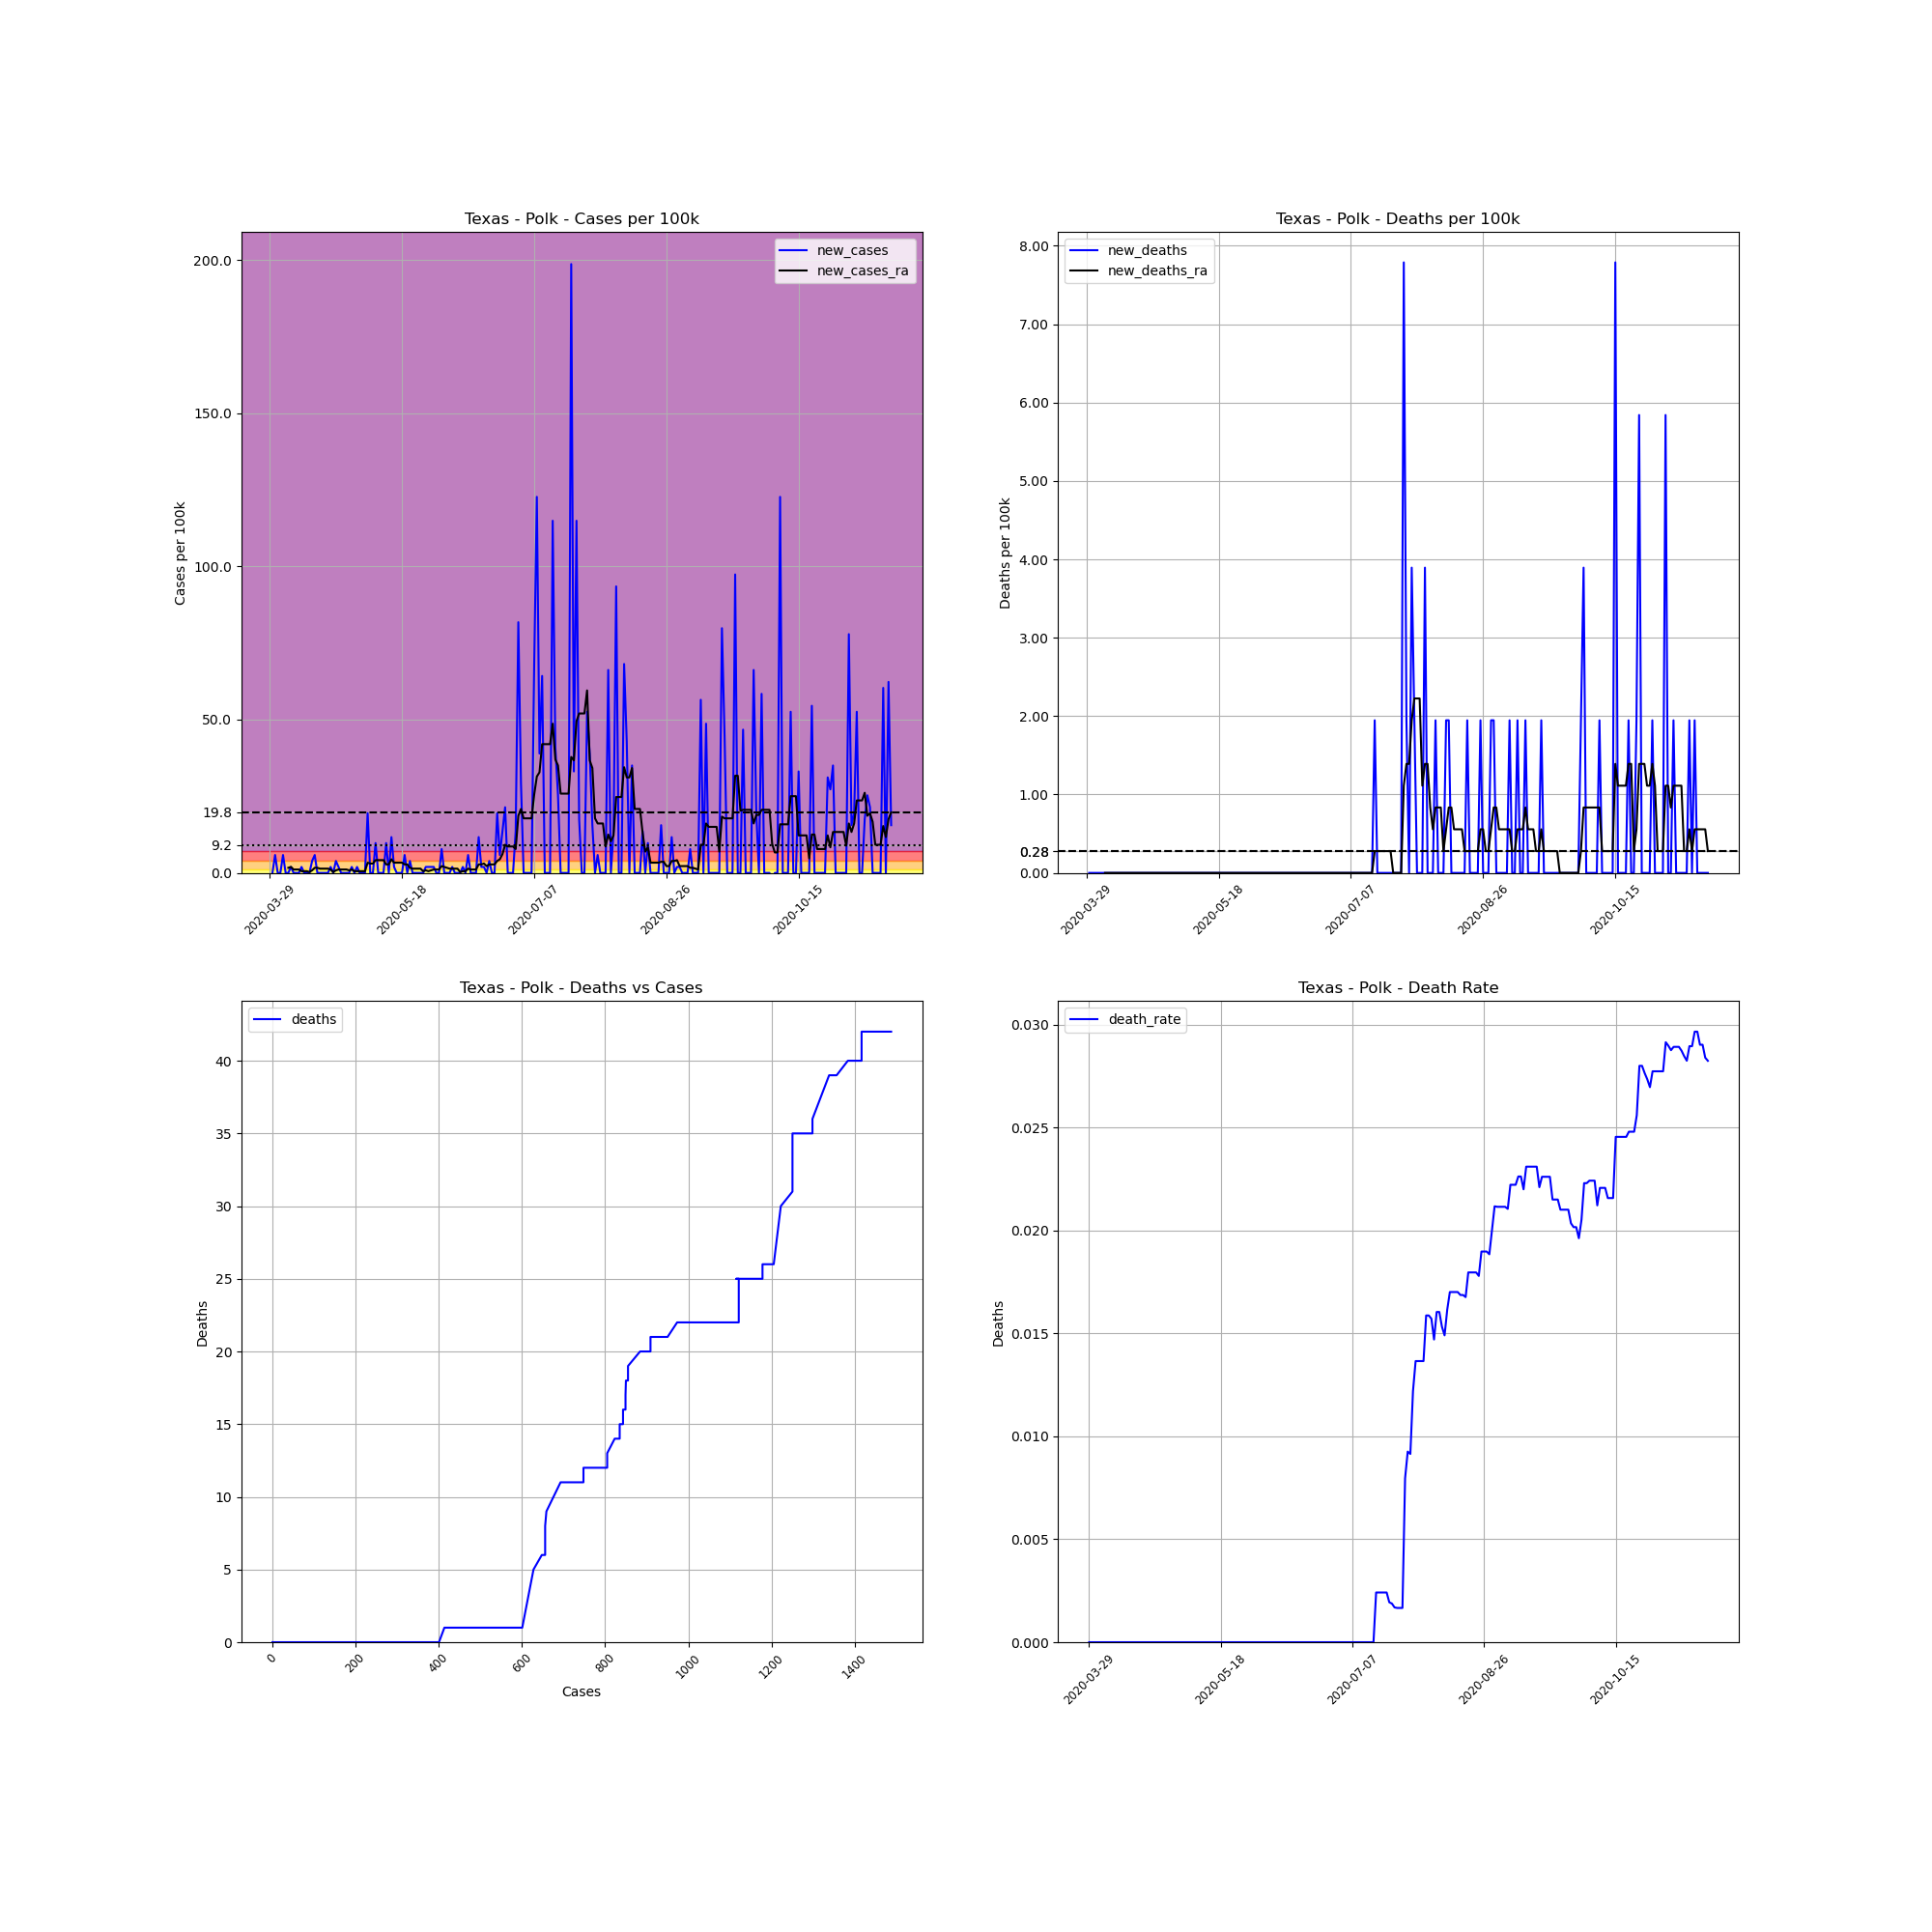

The data file committed next to this chart (first rows):
, date, county, state, fips, cases, deaths, COUNTY, STNAME, CTYNAME, POPESTIMATE2019, cases_per_100k, deaths_per_100k, death_rate, new_cases, new_deaths, new_cases_ra, new_deaths_ra
472632, 2020-03-29, Polk, Texas, 48373, 1, 0, 373, Texas, Polk, 51353, 1.947, 0.0, 0.0, , , , 
472633, 2020-03-30, Polk, Texas, 48373, 1, 0, 373, Texas, Polk, 51353, 1.947, 0.0, 0.0, 0.0, 0.0, , 
472634, 2020-03-31, Polk, Texas, 48373, 4, 0, 373, Texas, Polk, 51353, 7.789, 0.0, 0.0, 5.842, 0.0, , 
472635, 2020-04-01, Polk, Texas, 48373, 4, 0, 373, Texas, Polk, 51353, 7.789, 0.0, 0.0, 0.0, 0.0, , 
472636, 2020-04-02, Polk, Texas, 48373, 4, 0, 373, Texas, Polk, 51353, 7.789, 0.0, 0.0, 0.0, 0.0, , 
472637, 2020-04-03, Polk, Texas, 48373, 7, 0, 373, Texas, Polk, 51353, 13.63, 0.0, 0.0, 5.842, 0.0, , 
472638, 2020-04-04, Polk, Texas, 48373, 7, 0, 373, Texas, Polk, 51353, 13.63, 0.0, 0.0, 0.0, 0.0, , 
472639, 2020-04-05, Polk, Texas, 48373, 7, 0, 373, Texas, Polk, 51353, 13.63, 0.0, 0.0, 0.0, 0.0, 1.669, 0.0
472640, 2020-04-06, Polk, Texas, 48373, 8, 0, 373, Texas, Polk, 51353, 15.58, 0.0, 0.0, 1.947, 0.0, 1.947, 0.0
472641, 2020-04-07, Polk, Texas, 48373, 8, 0, 373, Texas, Polk, 51353, 15.58, 0.0, 0.0, 0.0, 0.0, 1.113, 0.0
472642, 2020-04-08, Polk, Texas, 48373, 8, 0, 373, Texas, Polk, 51353, 15.58, 0.0, 0.0, 0.0, 0.0, 1.113, 0.0
472643, 2020-04-09, Polk, Texas, 48373, 8, 0, 373, Texas, Polk, 51353, 15.58, 0.0, 0.0, 0.0, 0.0, 1.113, 0.0
472644, 2020-04-10, Polk, Texas, 48373, 9, 0, 373, Texas, Polk, 51353, 17.53, 0.0, 0.0, 1.947, 0.0, 0.5564, 0.0
472645, 2020-04-11, Polk, Texas, 48373, 9, 0, 373, Texas, Polk, 51353, 17.53, 0.0, 0.0, 0.0, 0.0, 0.5564, 0.0
472646, 2020-04-12, Polk, Texas, 48373, 9, 0, 373, Texas, Polk, 51353, 17.53, 0.0, 0.0, 0.0, 0.0, 0.5564, 0.0
472647, 2020-04-13, Polk, Texas, 48373, 9, 0, 373, Texas, Polk, 51353, 17.53, 0.0, 0.0, 0.0, 0.0, 0.2782, 0.0
472648, 2020-04-14, Polk, Texas, 48373, 11, 0, 373, Texas, Polk, 51353, 21.42, 0.0, 0.0, 3.895, 0.0, 0.8346, 0.0
472649, 2020-04-15, Polk, Texas, 48373, 14, 0, 373, Texas, Polk, 51353, 27.26, 0.0, 0.0, 5.842, 0.0, 1.669, 0.0
472650, 2020-04-16, Polk, Texas, 48373, 14, 0, 373, Texas, Polk, 51353, 27.26, 0.0, 0.0, 0.0, 0.0, 1.669, 0.0
472651, 2020-04-17, Polk, Texas, 48373, 14, 0, 373, Texas, Polk, 51353, 27.26, 0.0, 0.0, 0.0, 0.0, 1.391, 0.0
472652, 2020-04-18, Polk, Texas, 48373, 14, 0, 373, Texas, Polk, 51353, 27.26, 0.0, 0.0, 0.0, 0.0, 1.391, 0.0
472653, 2020-04-19, Polk, Texas, 48373, 14, 0, 373, Texas, Polk, 51353, 27.26, 0.0, 0.0, 0.0, 0.0, 1.391, 0.0
472654, 2020-04-20, Polk, Texas, 48373, 14, 0, 373, Texas, Polk, 51353, 27.26, 0.0, 0.0, 0.0, 0.0, 1.391, 0.0
472655, 2020-04-21, Polk, Texas, 48373, 15, 0, 373, Texas, Polk, 51353, 29.21, 0.0, 0.0, 1.947, 0.0, 1.113, 0.0
472656, 2020-04-22, Polk, Texas, 48373, 15, 0, 373, Texas, Polk, 51353, 29.21, 0.0, 0.0, 0.0, 0.0, 0.2782, 0.0
472657, 2020-04-23, Polk, Texas, 48373, 17, 0, 373, Texas, Polk, 51353, 33.1, 0.0, 0.0, 3.895, 0.0, 0.8346, 0.0
472658, 2020-04-24, Polk, Texas, 48373, 18, 0, 373, Texas, Polk, 51353, 35.05, 0.0, 0.0, 1.947, 0.0, 1.113, 0.0
472659, 2020-04-25, Polk, Texas, 48373, 18, 0, 373, Texas, Polk, 51353, 35.05, 0.0, 0.0, 0.0, 0.0, 1.113, 0.0
472660, 2020-04-26, Polk, Texas, 48373, 18, 0, 373, Texas, Polk, 51353, 35.05, 0.0, 0.0, 0.0, 0.0, 1.113, 0.0
472661, 2020-04-27, Polk, Texas, 48373, 18, 0, 373, Texas, Polk, 51353, 35.05, 0.0, 0.0, 0.0, 0.0, 1.113, 0.0
472662, 2020-04-28, Polk, Texas, 48373, 18, 0, 373, Texas, Polk, 51353, 35.05, 0.0, 0.0, 0.0, 0.0, 0.8346, 0.0
472663, 2020-04-29, Polk, Texas, 48373, 19, 0, 373, Texas, Polk, 51353, 37, 0.0, 0.0, 1.947, 0.0, 1.113, 0.0
472664, 2020-04-30, Polk, Texas, 48373, 19, 0, 373, Texas, Polk, 51353, 37, 0.0, 0.0, 0.0, 0.0, 0.5564, 0.0
472665, 2020-05-01, Polk, Texas, 48373, 20, 0, 373, Texas, Polk, 51353, 38.95, 0.0, 0.0, 1.947, 0.0, 0.5564, 0.0
472666, 2020-05-02, Polk, Texas, 48373, 20, 0, 373, Texas, Polk, 51353, 38.95, 0.0, 0.0, 0.0, 0.0, 0.5564, 0.0
472667, 2020-05-03, Polk, Texas, 48373, 20, 0, 373, Texas, Polk, 51353, 38.95, 0.0, 0.0, 0.0, 0.0, 0.5564, 0.0
472668, 2020-05-04, Polk, Texas, 48373, 20, 0, 373, Texas, Polk, 51353, 38.95, 0.0, 0.0, 0.0, 0.0, 0.5564, 0.0
472669, 2020-05-05, Polk, Texas, 48373, 30, 0, 373, Texas, Polk, 51353, 58.42, 0.0, 0.0, 19.47, 0.0, 3.338, 0.0
472670, 2020-05-06, Polk, Texas, 48373, 30, 0, 373, Texas, Polk, 51353, 58.42, 0.0, 0.0, 0.0, 0.0, 3.06, 0.0
472671, 2020-05-07, Polk, Texas, 48373, 30, 0, 373, Texas, Polk, 51353, 58.42, 0.0, 0.0, 0.0, 0.0, 3.06, 0.0
472672, 2020-05-08, Polk, Texas, 48373, 35, 0, 373, Texas, Polk, 51353, 68.16, 0.0, 0.0, 9.737, 0.0, 4.173, 0.0
472673, 2020-05-09, Polk, Texas, 48373, 35, 0, 373, Texas, Polk, 51353, 68.16, 0.0, 0.0, 0.0, 0.0, 4.173, 0.0
472674, 2020-05-10, Polk, Texas, 48373, 35, 0, 373, Texas, Polk, 51353, 68.16, 0.0, 0.0, 0.0, 0.0, 4.173, 0.0
472675, 2020-05-11, Polk, Texas, 48373, 35, 0, 373, Texas, Polk, 51353, 68.16, 0.0, 0.0, 0.0, 0.0, 4.173, 0.0
472676, 2020-05-12, Polk, Texas, 48373, 40, 0, 373, Texas, Polk, 51353, 77.89, 0.0, 0.0, 9.737, 0.0, 2.782, 0.0
472677, 2020-05-13, Polk, Texas, 48373, 40, 0, 373, Texas, Polk, 51353, 77.89, 0.0, 0.0, 0.0, 0.0, 2.782, 0.0
472678, 2020-05-14, Polk, Texas, 48373, 46, 0, 373, Texas, Polk, 51353, 89.58, 0.0, 0.0, 11.68, 0.0, 4.451, 0.0
472679, 2020-05-15, Polk, Texas, 48373, 47, 0, 373, Texas, Polk, 51353, 91.52, 0.0, 0.0, 1.947, 0.0, 3.338, 0.0
472680, 2020-05-16, Polk, Texas, 48373, 47, 0, 373, Texas, Polk, 51353, 91.52, 0.0, 0.0, 0.0, 0.0, 3.338, 0.0
472681, 2020-05-17, Polk, Texas, 48373, 47, 0, 373, Texas, Polk, 51353, 91.52, 0.0, 0.0, 0.0, 0.0, 3.338, 0.0
472682, 2020-05-18, Polk, Texas, 48373, 47, 0, 373, Texas, Polk, 51353, 91.52, 0.0, 0.0, 0.0, 0.0, 3.338, 0.0
472683, 2020-05-19, Polk, Texas, 48373, 50, 0, 373, Texas, Polk, 51353, 97.37, 0.0, 0.0, 5.842, 0.0, 2.782, 0.0
472684, 2020-05-20, Polk, Texas, 48373, 50, 0, 373, Texas, Polk, 51353, 97.37, 0.0, 0.0, 0.0, 0.0, 2.782, 0.0
472685, 2020-05-21, Polk, Texas, 48373, 52, 0, 373, Texas, Polk, 51353, 101.3, 0.0, 0.0, 3.895, 0.0, 1.669, 0.0
472686, 2020-05-22, Polk, Texas, 48373, 52, 0, 373, Texas, Polk, 51353, 101.3, 0.0, 0.0, 0.0, 0.0, 1.391, 0.0
472687, 2020-05-23, Polk, Texas, 48373, 52, 0, 373, Texas, Polk, 51353, 101.3, 0.0, 0.0, 0.0, 0.0, 1.391, 0.0
472688, 2020-05-24, Polk, Texas, 48373, 52, 0, 373, Texas, Polk, 51353, 101.3, 0.0, 0.0, 0.0, 0.0, 1.391, 0.0
472689, 2020-05-25, Polk, Texas, 48373, 52, 0, 373, Texas, Polk, 51353, 101.3, 0.0, 0.0, 0.0, 0.0, 1.391, 0.0
472690, 2020-05-26, Polk, Texas, 48373, 52, 0, 373, Texas, Polk, 51353, 101.3, 0.0, 0.0, 0.0, 0.0, 0.5564, 0.0
472691, 2020-05-27, Polk, Texas, 48373, 53, 0, 373, Texas, Polk, 51353, 103.2, 0.0, 0.0, 1.947, 0.0, 0.8346, 0.0
... 176 more rows
